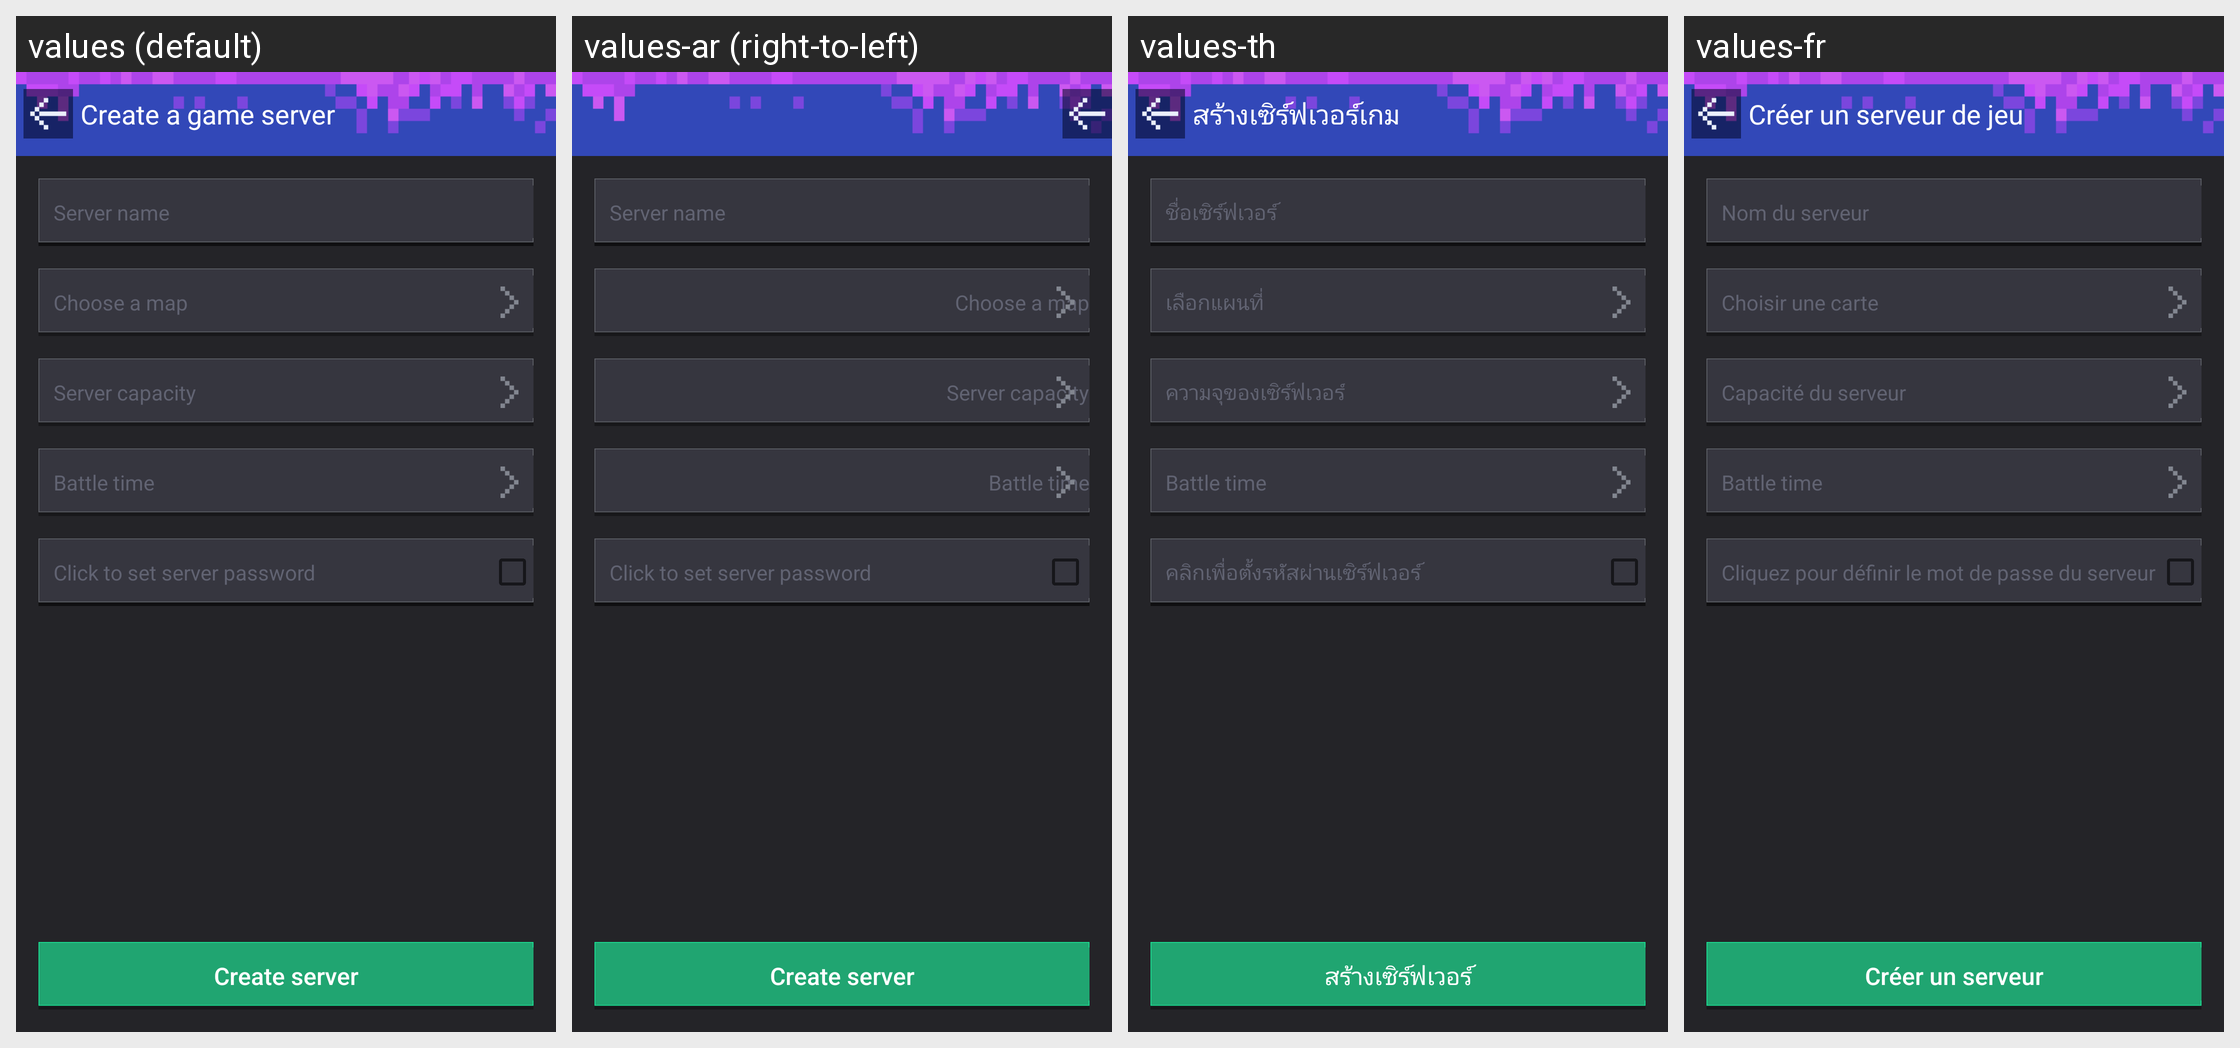

The same Android screen rendered under several of its app's locales, left to right. List the strings drawn on it with the default value and each locale's translation.
Android screen res/layout/activity_create_war_of_vocation.xml rendered under 4 locales, left to right: values (default), values-ar (right-to-left), values-th, values-fr. Device: Nexus 5 (rendered at 1080×1920; each locale shown at half size, 540×960, under a caption strip naming it); theme AppTheme.
Other locales in the repository, not shown: values-af, values-bg, values-bn, values-ca, values-cs, values-da, values-de, values-el, values-en, values-en-rGB, values-es, values-fa, values-fi, values-gu, values-hi, values-hr, values-hu, values-in, values-it, values-iw, values-ja, values-kn, values-ko, values-mr, values-ms, values-nb, values-nl, values-pa, values-pl, values-pt, values-pt-rPT, values-ro, values-ru, values-sk, values-sr, values-sv, values-sw, values-ta, values-tl, values-tr, values-uk, values-ur, values-vi, values-zh, values-zh-rCN, values-zh-rHK, values-zh-rTW.
Strings drawn on this screen, with the default value and each locale's value (text and hints the layout hard-codes, and strings that could not be matched under every locale, appear in the picture but are not listed):

mm_create_game_room
  values: Server name
  values-ar: Server name  [not translated; the default value is used]
  values-th: ชื่อเซิร์ฟเวอร์
  values-fr: Nom du serveur

mm_create_game_selectmap
  values: Choose a map
  values-ar: Choose a map  [not translated; the default value is used]
  values-th: เลือกแผนที่
  values-fr: Choisir une carte

mm_create_game_roomnum
  values: Server capacity
  values-ar: Server capacity  [not translated; the default value is used]
  values-th: ความจุของเซิร์ฟเวอร์
  values-fr: Capacité du serveur

mm_create_game_click_password
  values: Click to set server password
  values-ar: Click to set server password  [not translated; the default value is used]
  values-th: คลิกเพื่อตั้งรหัสผ่านเซิร์ฟเวอร์
  values-fr: Cliquez pour définir le mot de passe du serveur

mm_create_game_createbtn
  values: Create server
  values-ar: Create server  [not translated; the default value is used]
  values-th: สร้างเซิร์ฟเวอร์
  values-fr: Créer un serveur
